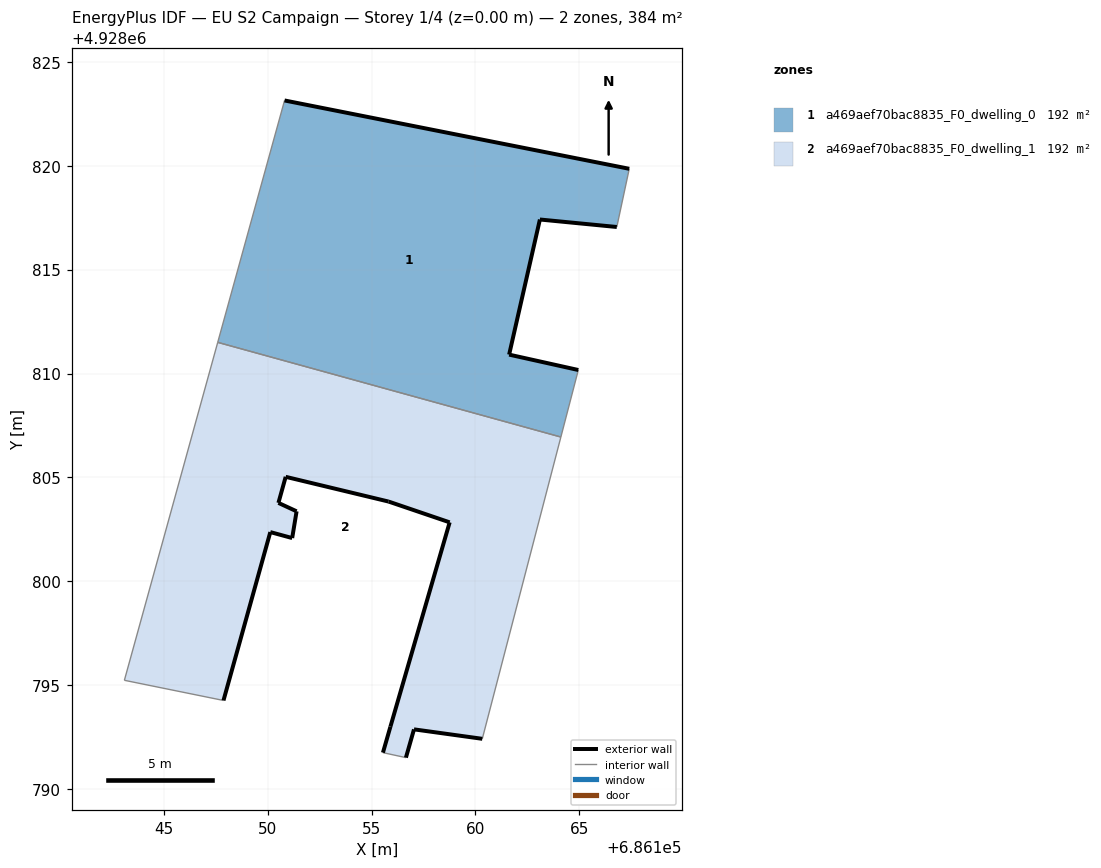
=== STOREY PLAN SPEC (per zone: floor XY polygon, exterior-wall plan segments, windows/doors) ===
zone 1: a469aef70bac8835_F0_dwelling_0  (192.0 m²)
  floor: (686164.11, 4928806.95) (686164.95, 4928810.17) (686161.62, 4928810.91) (686163.10, 4928817.41) (686166.80, 4928817.05) (686167.40, 4928819.85) (686150.82, 4928823.14) (686147.60, 4928811.50)
  exterior wall: (686161.62, 4928810.91) – (686164.95, 4928810.17)  [3.4 m]
  exterior wall: (686150.82, 4928823.14) – (686167.40, 4928819.85)  [16.9 m]
  exterior wall: (686166.80, 4928817.05) – (686163.10, 4928817.41)  [3.7 m]
  exterior wall: (686163.10, 4928817.41) – (686161.62, 4928810.91)  [6.7 m]
  interior walls: 4
zone 2: a469aef70bac8835_F0_dwelling_1  (192.0 m²)
  floor: (686160.33, 4928792.43) (686164.11, 4928806.95) (686147.60, 4928811.50) (686143.11, 4928795.24) (686147.88, 4928794.27) (686150.13, 4928802.37) (686151.18, 4928802.09) (686151.40, 4928803.37) (686150.52, 4928803.78) (686150.87, 4928805.03) (686155.82, 4928803.84) (686158.76, 4928802.84) (686155.91, 4928793.01) (686155.55, 4928791.76) (686156.66, 4928791.52) (686157.04, 4928792.88)
  exterior wall: (686155.55, 4928791.76) – (686155.91, 4928793.01)  [1.3 m]
  exterior wall: (686155.91, 4928793.01) – (686158.76, 4928802.84)  [10.2 m]
  exterior wall: (686158.76, 4928802.84) – (686155.82, 4928803.84)  [3.1 m]
  exterior wall: (686155.82, 4928803.84) – (686150.87, 4928805.03)  [5.1 m]
  exterior wall: (686150.87, 4928805.03) – (686150.52, 4928803.78)  [1.3 m]
  exterior wall: (686150.52, 4928803.78) – (686151.40, 4928803.37)  [1.0 m]
  exterior wall: (686151.40, 4928803.37) – (686151.18, 4928802.09)  [1.3 m]
  exterior wall: (686151.18, 4928802.09) – (686150.13, 4928802.37)  [1.1 m]
  exterior wall: (686150.13, 4928802.37) – (686147.88, 4928794.27)  [8.4 m]
  exterior wall: (686160.33, 4928792.43) – (686157.04, 4928792.88)  [3.3 m]
  exterior wall: (686157.04, 4928792.88) – (686156.66, 4928791.52)  [1.4 m]
  interior walls: 5

=== DERIVED (storey summary) ===
Building: EU S2 Campaign
Storey: 1 of 4  (floor level z = 0.00 m)
Storey gross floor area: 384.0 m²
Zones on this storey: 2
  - a469aef70bac8835_F0_dwelling_0: floor 192.0 m²; exterior wall 30.7 m (92.1 m²); WWR 0.0%
  - a469aef70bac8835_F0_dwelling_1: floor 192.0 m²; exterior wall 37.5 m (112.6 m²); WWR 0.0%
Zone adjacency (shared interzone walls):
  - a469aef70bac8835_F0_dwelling_0 ↔ a469aef70bac8835_F0_dwelling_1